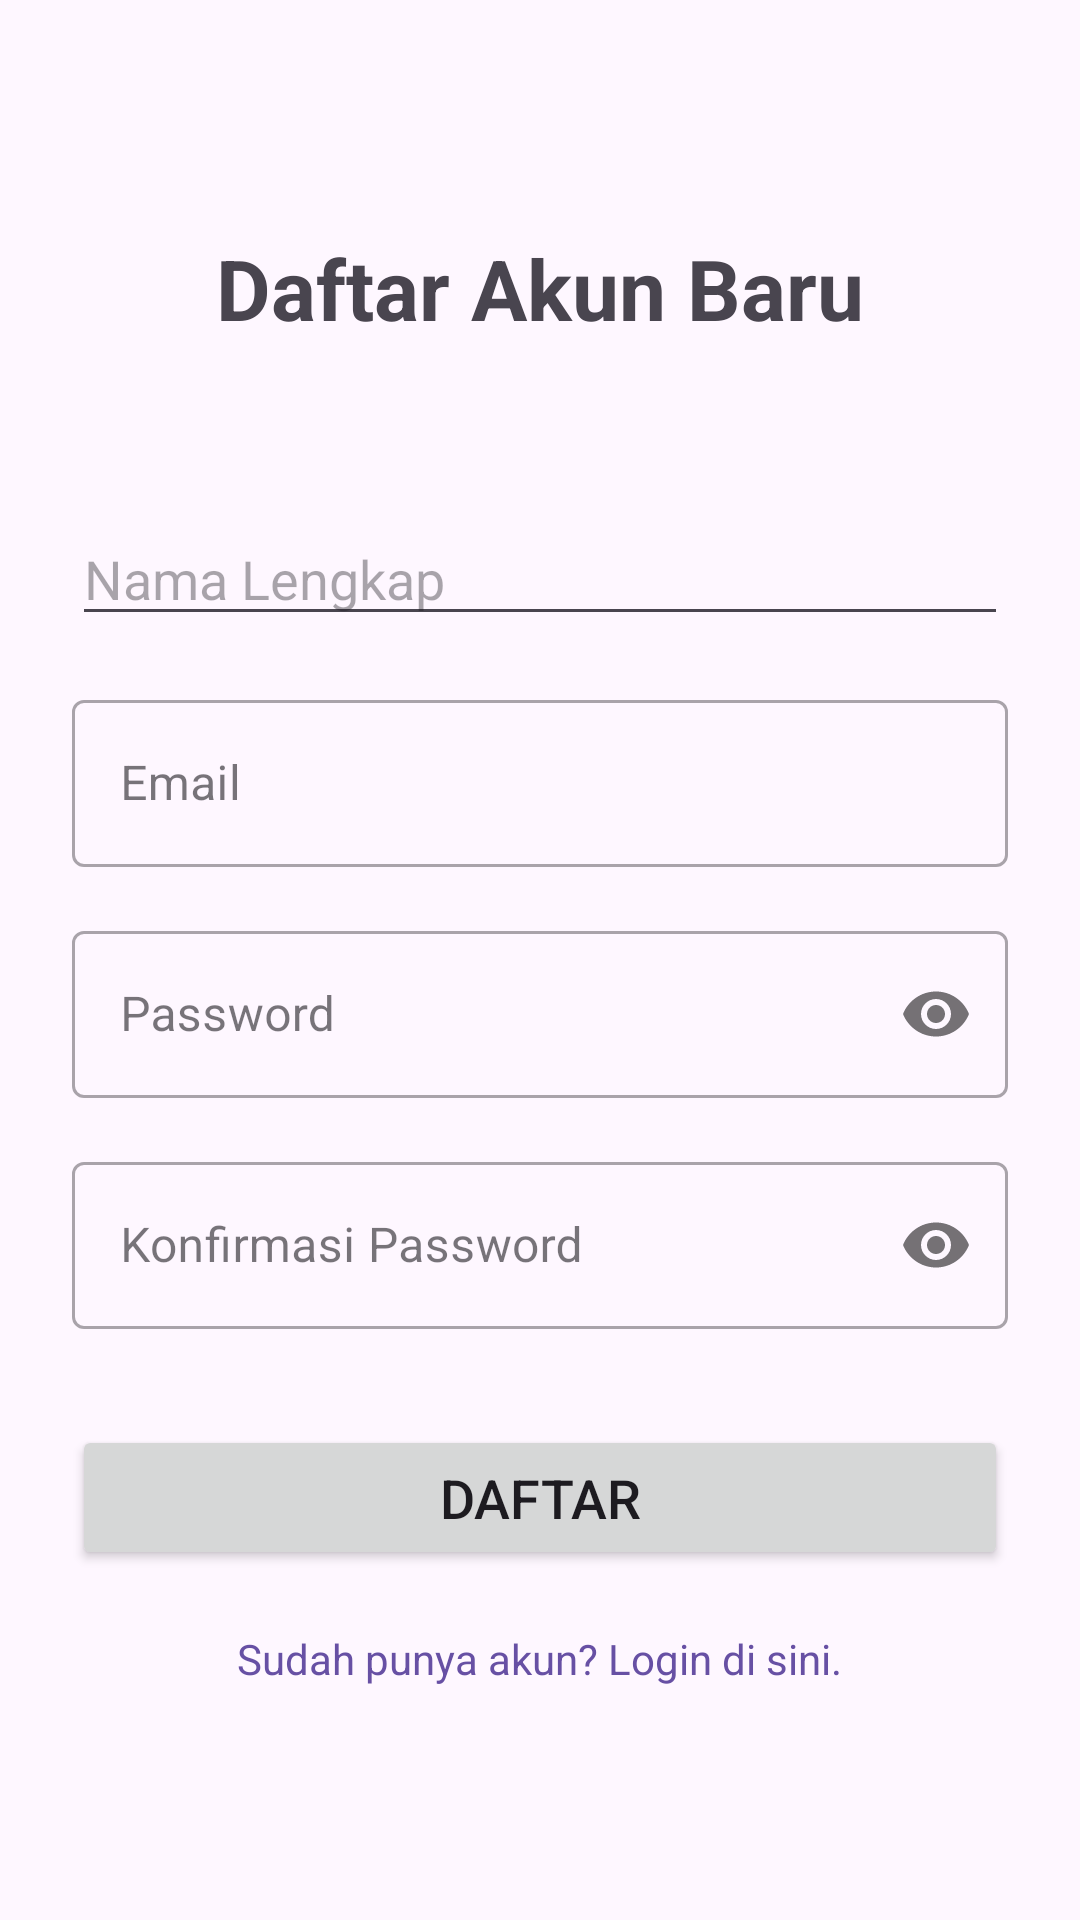

This screen was rendered from an Android layout file. Write that file and the resources it references.
<!-- AndroidManifest.xml: application theme Theme.Mogok -->
<!-- res/layout/activity_register.xml -->
<?xml version="1.0" encoding="utf-8"?>
<LinearLayout xmlns:android="http://schemas.android.com/apk/res/android"
    xmlns:app="http://schemas.android.com/apk/res-auto"
    xmlns:tools="http://schemas.android.com/tools"
    android:layout_width="match_parent"
    android:layout_height="match_parent"
    android:orientation="vertical"
    android:gravity="center"
    android:padding="24dp"
    tools:context="com.example.mogok.ui.auth.RegisterActivity">

    <TextView
        android:layout_width="wrap_content"
        android:layout_height="wrap_content"
        android:text="Daftar Akun Baru"
        android:textSize="28sp"
        android:textStyle="bold"
        android:layout_marginBottom="40dp"/>

    <com.google.android.material.textfield.TextInputLayout
        style="@style/Widget.MaterialComponents.TextInputLayout.OutlinedBox"
        android:layout_width="234dp"
        android:layout_height="wrap_content"
        android:layout_marginBottom="16dp">


    </com.google.android.material.textfield.TextInputLayout>
    <EditText
        android:id="@+id/etName"
        android:layout_width="match_parent"
        android:layout_height="wrap_content"
        android:hint="Nama Lengkap"
        android:layout_marginBottom="16dp"
        android:inputType="textPersonName" />

    <com.google.android.material.textfield.TextInputLayout
        android:layout_width="match_parent"
        android:layout_height="wrap_content"
        android:layout_marginBottom="16dp"
        style="@style/Widget.MaterialComponents.TextInputLayout.OutlinedBox">
        <EditText
            android:id="@+id/etEmail"
            android:layout_width="match_parent"
            android:layout_height="wrap_content"
            android:hint="Email"
            android:inputType="textEmailAddress"/>
    </com.google.android.material.textfield.TextInputLayout>

    <com.google.android.material.textfield.TextInputLayout
        android:layout_width="match_parent"
        android:layout_height="wrap_content"
        android:layout_marginBottom="16dp"
        app:passwordToggleEnabled="true"
        style="@style/Widget.MaterialComponents.TextInputLayout.OutlinedBox">
        <EditText
            android:id="@+id/etPassword"
            android:layout_width="match_parent"
            android:layout_height="wrap_content"
            android:hint="Password"
            android:inputType="textPassword"/>
    </com.google.android.material.textfield.TextInputLayout>

    <com.google.android.material.textfield.TextInputLayout
        android:layout_width="match_parent"
        android:layout_height="wrap_content"
        android:layout_marginBottom="32dp"
        app:passwordToggleEnabled="true"
        style="@style/Widget.MaterialComponents.TextInputLayout.OutlinedBox">
        <EditText
            android:id="@+id/etConfirmPassword"
            android:layout_width="match_parent"
            android:layout_height="wrap_content"
            android:hint="Konfirmasi Password"
            android:inputType="textPassword"/>
    </com.google.android.material.textfield.TextInputLayout>

    <Button
        android:id="@+id/btnRegister"
        android:layout_width="match_parent"
        android:layout_height="wrap_content"
        android:text="Daftar"
        android:paddingVertical="12dp"
        android:textSize="18sp"/>

    <TextView
        android:id="@+id/tvLoginLink"
        android:layout_width="wrap_content"
        android:layout_height="wrap_content"
        android:text="Sudah punya akun? Login di sini."
        android:textColor="?attr/colorPrimary"
        android:layout_marginTop="20dp"
        android:clickable="true"
        android:focusable="true"/>

</LinearLayout>
<!-- resources referenced by this layout -->
<resources>
  <style name="Theme.Mogok" parent="Theme.Material3.DayNight.NoActionBar">
      </style>
</resources>
